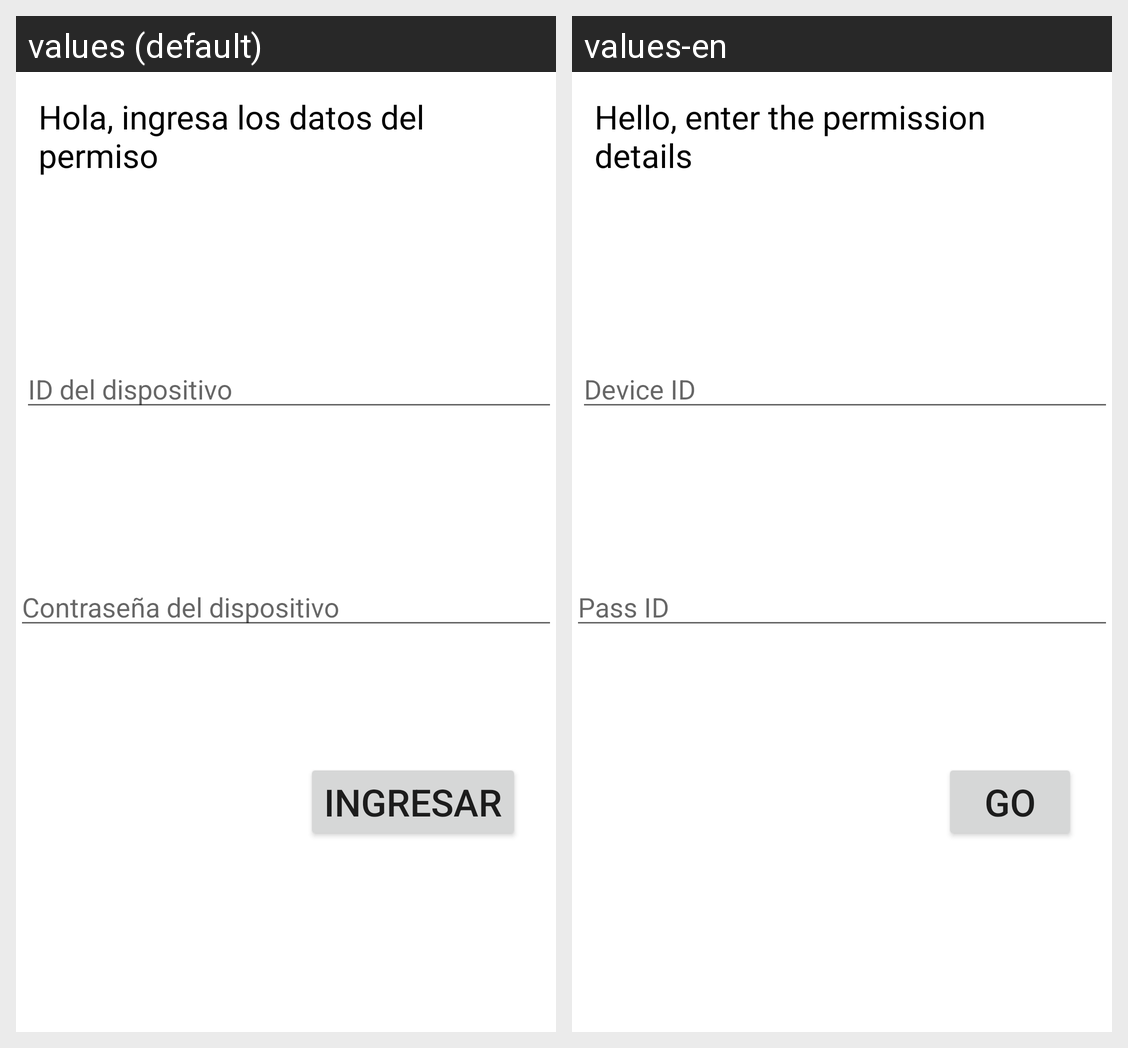

For this localized Android screen grid, give each drawn string resource with its value in every locale shown.
Android screen res/layout/activity_propietario_login.xml rendered under 2 locales, left to right: values (default), values-en. Device: Nexus 5 (rendered at 1080×1920; each locale shown at half size, 540×960, under a caption strip naming it); theme Theme.SealtoPorton.
Strings drawn on this screen, with the default value and each locale's value (text and hints the layout hard-codes, and strings that could not be matched under every locale, appear in the picture but are not listed):

hola_ingresa_los_datos_del_permiso
  values: Hola, ingresa los datos del permiso
  values-en: Hello, enter the permission details

id_del_dispositivo
  values: ID del dispositivo
  values-en: Device ID

contrase_a_del_dispositivo
  values: Contraseña del dispositivo
  values-en: Pass ID

ingresar
  values: Ingresar
  values-en: GO
